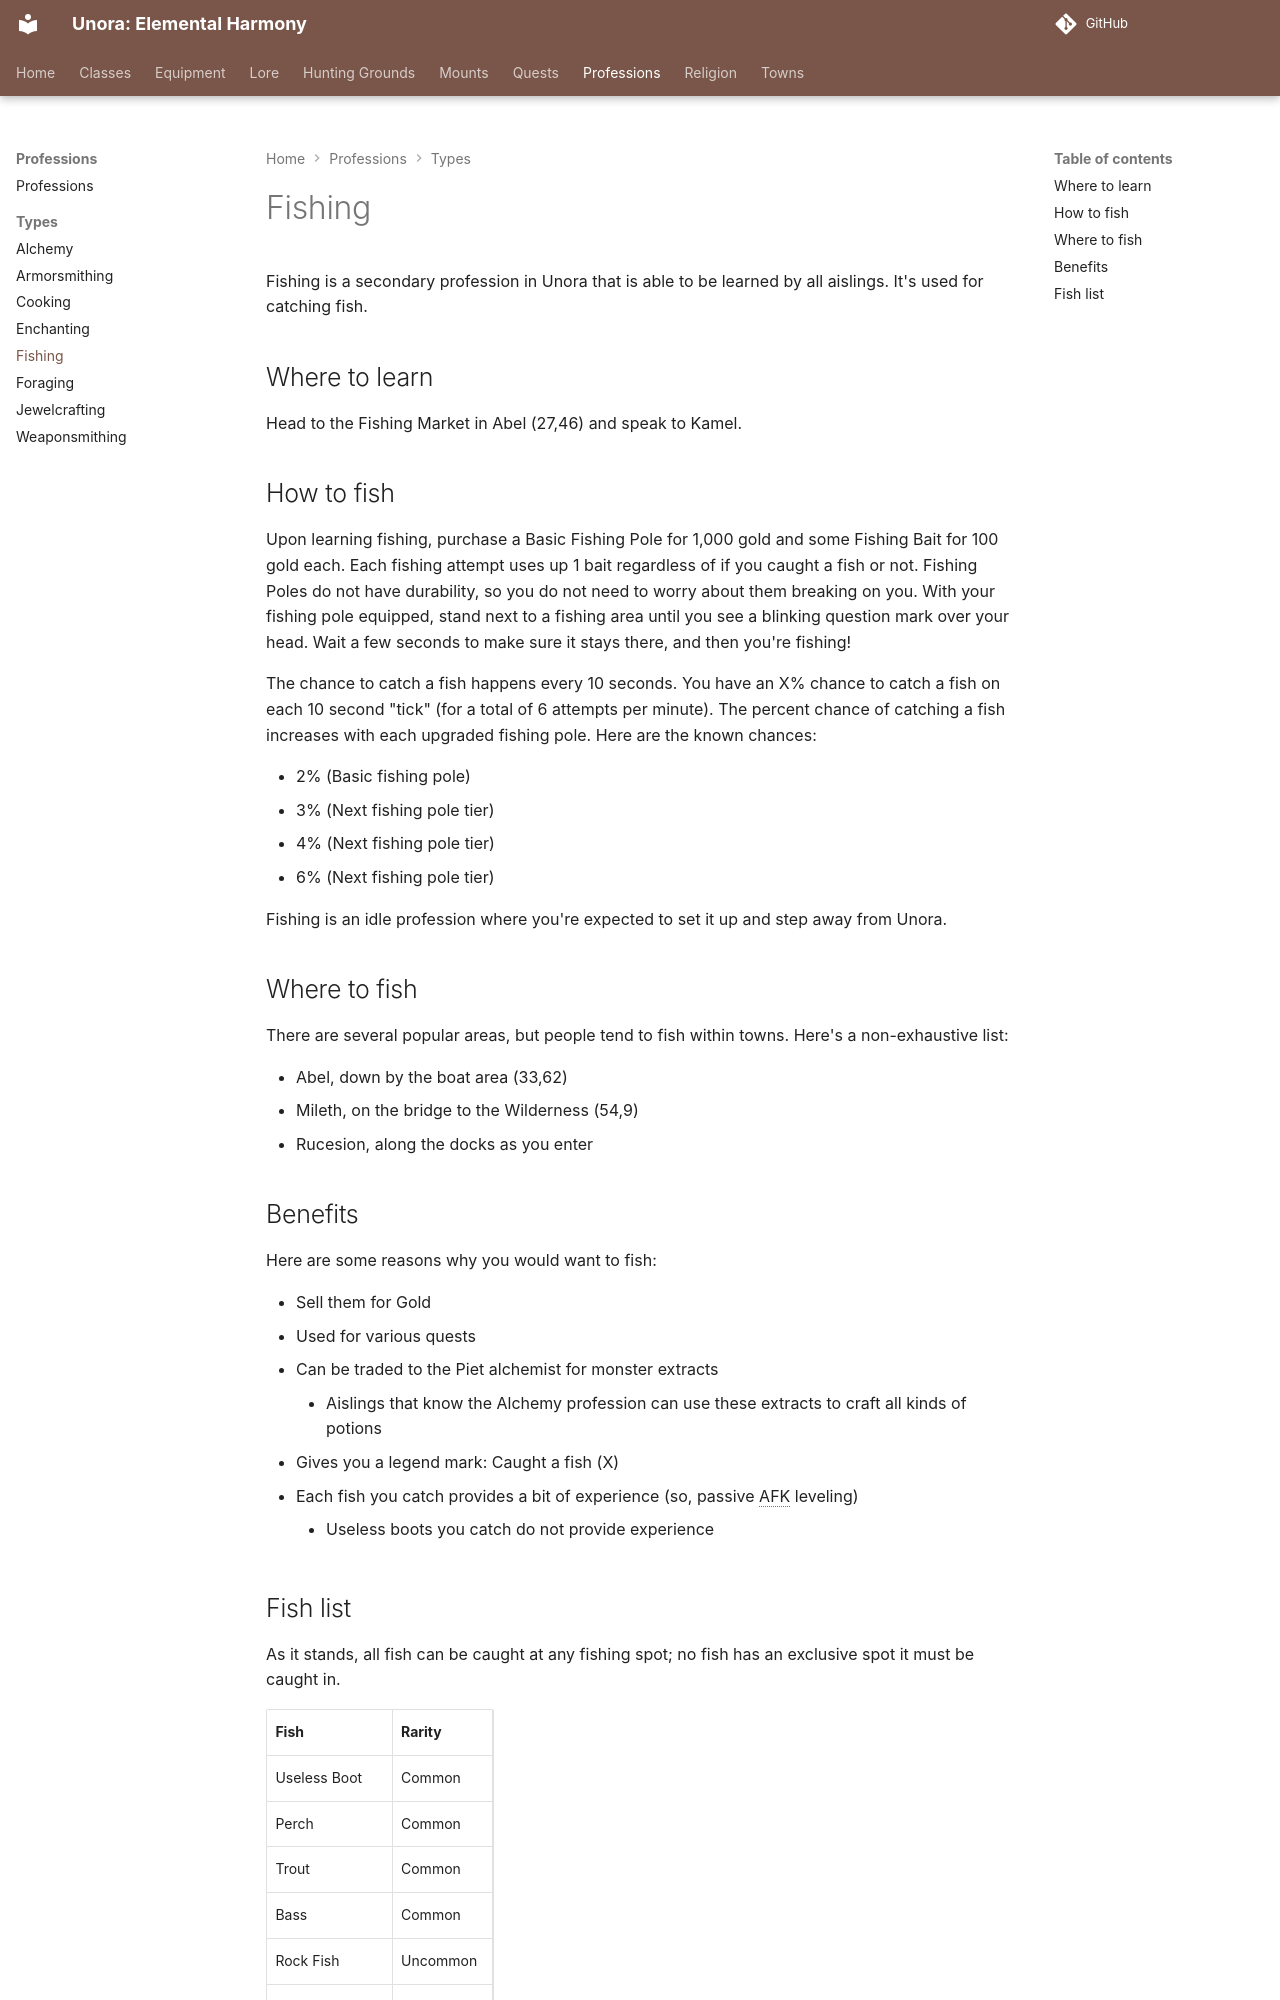

repository: unora-project/unora-project.github.io · page: professions/types/fishing/index.html · generator: mkdocs

# Fishing

Fishing is a secondary profession in Unora that is able to be learned by all aislings. It's used for catching fish.

## Where to learn

Head to the Fishing Market in Abel (27,46) and speak to Kamel.

## How to fish

Upon learning fishing, purchase a Basic Fishing Pole for 1,000 gold and some Fishing Bait for 100 gold each. Each fishing attempt uses up 1 bait regardless of if you caught a fish or not. Fishing Poles do not have durability, so you do not need to worry about them breaking on you. With your fishing pole equipped, stand next to a fishing area until you see a blinking question mark over your head. Wait a few seconds to make sure it stays there, and then you're fishing!

The chance to catch a fish happens every 10 seconds. You have an X% chance to catch a fish on each 10 second "tick" (for a total of 6 attempts per minute). The percent chance of catching a fish increases with each upgraded fishing pole. Here are the known chances:

- 2% (Basic fishing pole)
- 3% (Next fishing pole tier)
- 4% (Next fishing pole tier)
- 6% (Next fishing pole tier)

Fishing is an idle profession where you're expected to set it up and step away from Unora.

## Where to fish

There are several popular areas, but people tend to fish within towns. Here's a non-exhaustive list:

- Abel, down by the boat area (33,62)
- Mileth, on the bridge to the Wilderness (54,9)
- Rucesion, along the docks as you enter
